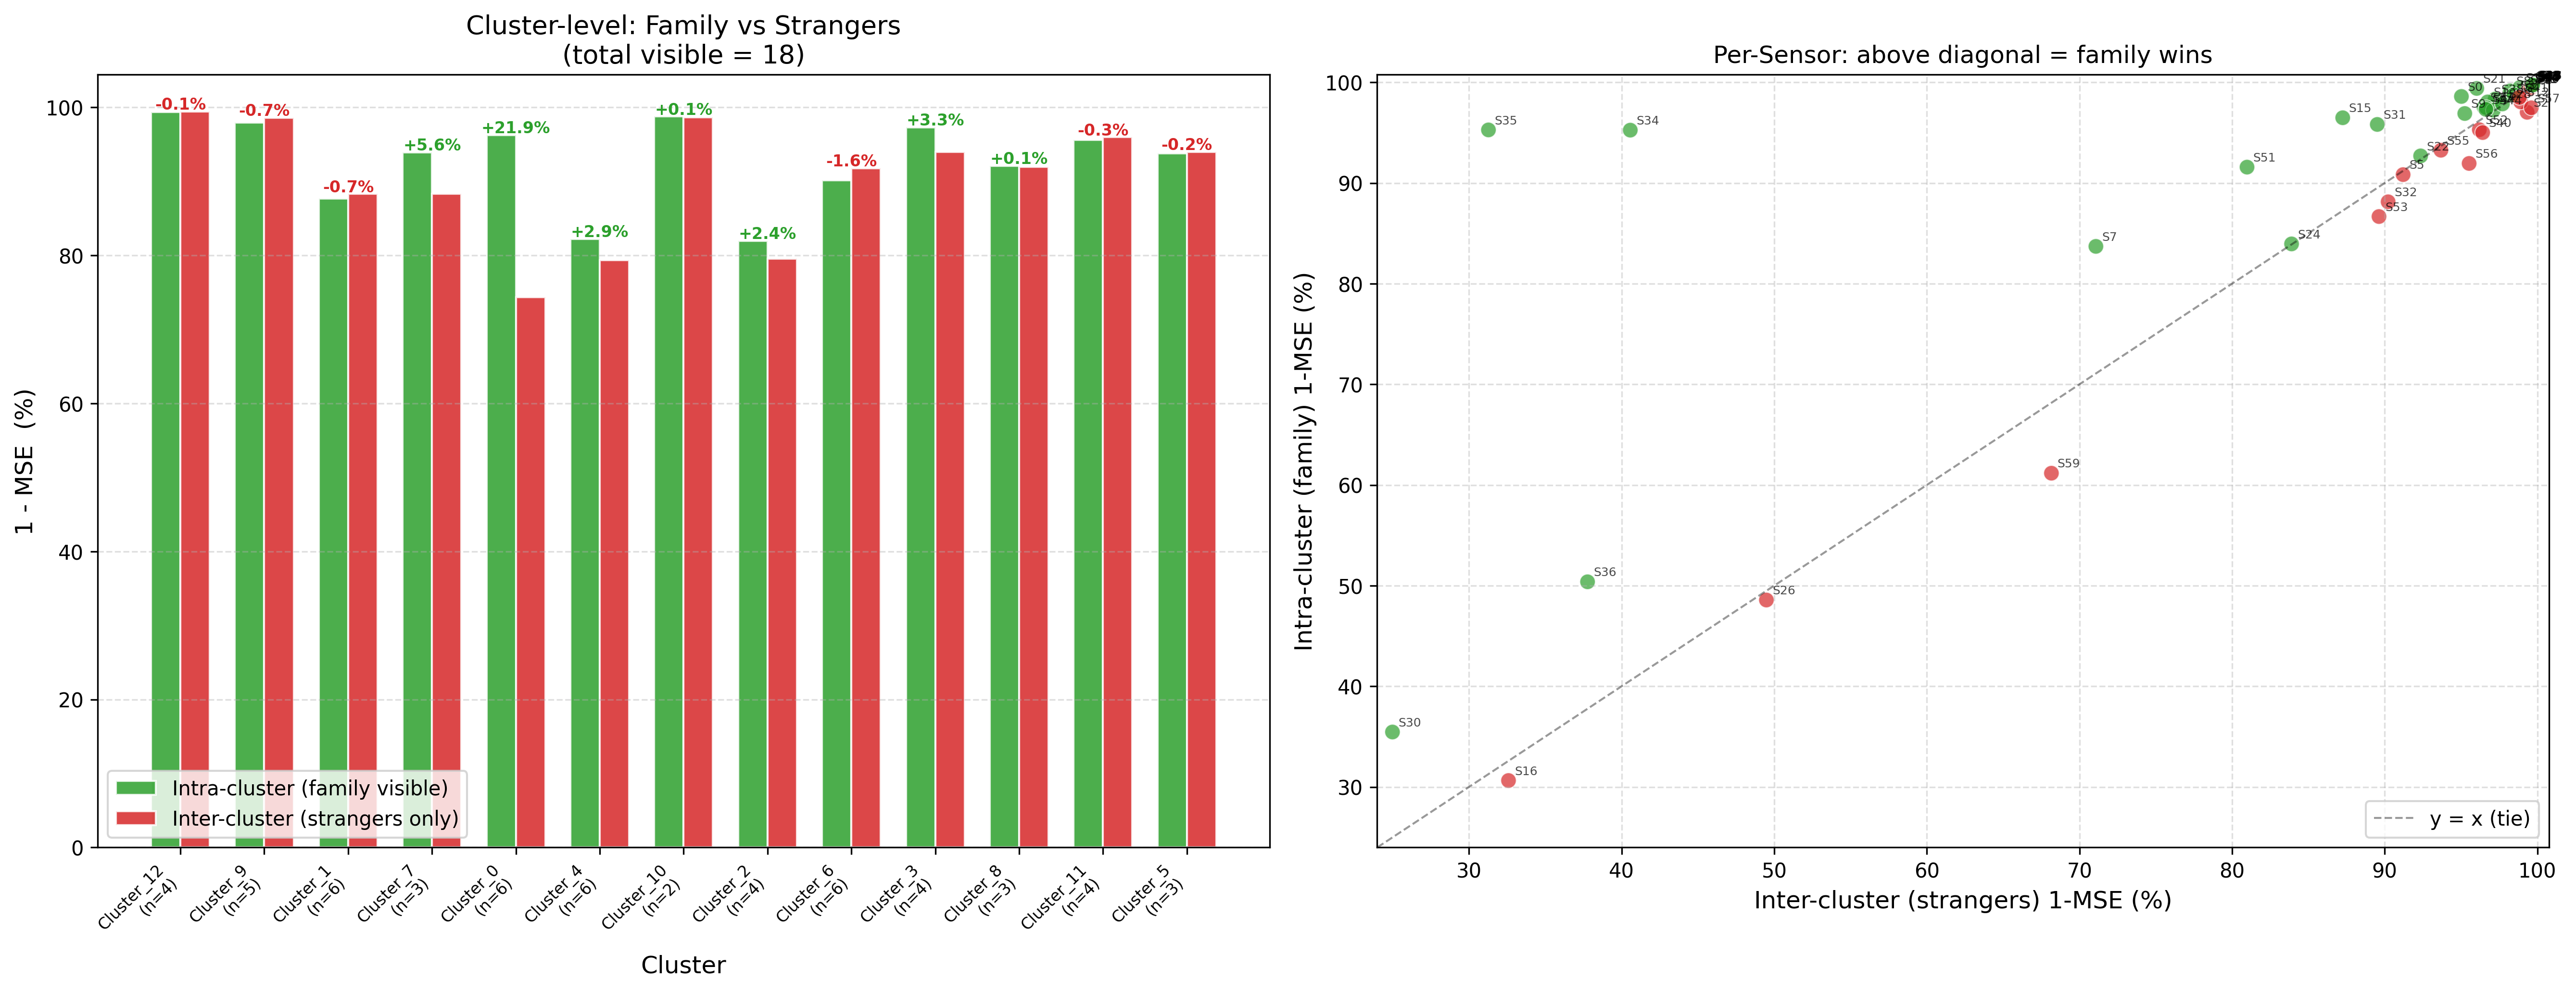

Data behind this chart, as committed beside it:
cluster, target_sensor, target_sensor_id, cluster_size, num_mates_visible, total_visible, avg_mse_intra, std_mse_intra, avg_acc_intra, std_acc_intra, avg_1mse_intra, avg_mse_inter, std_mse_inter, avg_acc_inter, std_acc_inter, avg_1mse_inter, mse_reduction_pct, acc_delta
Cluster_0, S33, 33, 6, 5, 18, 0.02469, 0.01431, 0.9949, 0.001362, 0.9753, 0.03494, 0.03133, 0.9945, 0.002618, 0.9651, 29.32, 0.000433
Cluster_0, S34, 34, 6, 5, 18, 0.0475, 0.01067, 0.9986, 0.0001592, 0.9525, 0.5943, 0.2628, 0.9954, 0.001067, 0.4057, 92.01, 0.003252
Cluster_0, S35, 35, 6, 5, 18, 0.04727, 0.01353, 0.9987, 0.000212, 0.9527, 0.6872, 0.327, 0.9951, 0.001192, 0.3128, 93.12, 0.003606
Cluster_0, S38, 38, 6, 5, 18, 0.01666, 0.009473, 0.9985, 0.0004222, 0.9833, 0.02767, 0.02032, 0.9982, 0.0006496, 0.9723, 39.79, 0.0003082
Cluster_0, S46, 46, 6, 5, 18, 0.0032, 0.001656, 0.9934, 0.001734, 0.9968, 0.003107, 0.001167, 0.9934, 0.001446, 0.9969, -2.979, 7.05335242673355e-05
Cluster_0, S51, 51, 6, 5, 18, 0.08424, 0.02224, 0.8643, 0.01895, 0.9158, 0.1902, 0.1562, 0.8086, 0.06202, 0.8098, 55.71, 0.05569
Cluster_1, S2, 2, 6, 5, 18, 0.02976, 0.0918, 0.9427, 0.06908, 0.9702, 0.006676, 0.02828, 0.9686, 0.03254, 0.9933, -345.8, -0.02594
Cluster_1, S6, 6, 6, 5, 18, 0.004412, 0.001566, 0.9918, 0.001602, 0.9956, 0.004207, 0.001646, 0.9921, 0.001828, 0.9958, -4.875, -0.0002667
Cluster_1, S16, 16, 6, 5, 18, 0.6936, 0.3383, 0.8805, 0.033, 0.3064, 0.6741, 0.3346, 0.8849, 0.03412, 0.3259, -2.894, -0.004366
Cluster_1, S18, 18, 6, 5, 18, 0.002646, 0.0007645, -48.75, 7.502, 0.9974, 0.002856, 0.001109, -49.83, 10.2, 0.9971, 7.336, 1.081
Cluster_1, S25, 25, 6, 5, 18, 0.007273, 0.002795, 0.9994, 0.0001136, 0.9927, 0.008659, 0.003493, 0.9994, 0.000132, 0.9913, 16.01, 5.0387046066968644e-05
Cluster_1, S43, 43, 6, 5, 18, 0.003346, 0.001223, 0.993, 0.001431, 0.9967, 0.005184, 0.001815, 0.9912, 0.001709, 0.9948, 35.45, 0.001789
Cluster_2, S8, 8, 4, 3, 18, 0.008491, 0.01207, 0.9952, 0.002131, 0.9915, 0.01778, 0.03197, 0.9937, 0.003849, 0.9822, 52.23, 0.001495
Cluster_2, S12, 12, 4, 3, 18, 0.01946, 0.06907, 0.9888, 0.01231, 0.9805, 0.0109, 0.02771, 0.9877, 0.009155, 0.9891, -78.6, 0.001103
Cluster_2, S30, 30, 4, 3, 18, 0.6454, 0.178, 0.9998, 2.2234892053723953e-05, 0.3546, 0.7501, 0.2481, 0.9998, 2.9220132478934244e-05, 0.2499, 13.96, 1.1764725059038028e-05
Cluster_2, S52, 52, 4, 3, 18, 0.04706, 0.05929, 0.9628, 0.01596, 0.9529, 0.03804, 0.04639, 0.9668, 0.01168, 0.962, -23.71, -0.004012
Cluster_3, S15, 15, 4, 3, 18, 0.03518, 0.007588, 0.9989, 0.0001129, 0.9648, 0.1275, 0.06553, 0.9979, 0.0006225, 0.8725, 72.41, 0.001023
Cluster_3, S31, 31, 4, 3, 18, 0.04183, 0.008503, 0.9987, 0.0001433, 0.9582, 0.1049, 0.06713, 0.998, 0.0006797, 0.8951, 60.12, 0.000725
Cluster_3, S49, 49, 4, 3, 18, 0.005938, 0.001449, 0.9905, 0.001258, 0.9941, 0.005705, 0.001743, 0.9907, 0.001581, 0.9943, -4.086, -0.0002031
Cluster_3, S57, 57, 4, 3, 18, 0.02531, 0.06852, 0.986, 0.01281, 0.9747, 0.00396, 0.005798, 0.9918, 0.004347, 0.996, -539.3, -0.005787
Cluster_4, S1, 1, 6, 5, 18, 0.01946, 0.01083, 0.9913, 0.002239, 0.9805, 0.03256, 0.0378, 0.9896, 0.004412, 0.9674, 40.23, 0.001778
Cluster_4, S10, 10, 6, 5, 18, 0.004429, 0.007952, 0.9908, 0.004662, 0.9956, 0.003862, 0.005292, 0.9905, 0.004865, 0.9961, -14.68, 0.0002617
Cluster_4, S21, 21, 6, 5, 18, 0.006051, 0.003629, 0.924, 0.01892, 0.9939, 0.0397, 0.135, 0.8754, 0.1517, 0.9603, 84.76, 0.04861
Cluster_4, S26, 26, 6, 5, 18, 0.5143, 0.2077, 0.9947, 0.001556, 0.4857, 0.5051, 0.1784, 0.9947, 0.001389, 0.4949, -1.816, 3.3437581732909116e-05
Cluster_4, S36, 36, 6, 5, 18, 0.4962, 0.2277, 0.9747, 0.006304, 0.5038, 0.6223, 0.3684, 0.9718, 0.008293, 0.3777, 20.27, 0.00291
Cluster_4, S54, 54, 6, 5, 18, 0.02521, 0.01915, 0.9957, 0.001713, 0.9748, 0.03337, 0.025, 0.9949, 0.002165, 0.9666, 24.45, 0.0008119
Cluster_5, S5, 5, 3, 2, 18, 0.09169, 0.01391, 0.5043, 0.04325, 0.9083, 0.08796, 0.014, 0.5173, 0.04474, 0.912, -4.235, -0.01297
Cluster_5, S44, 44, 3, 2, 18, 0.02766, 0.01211, 0.9801, 0.005353, 0.9723, 0.02883, 0.01183, 0.9797, 0.005146, 0.9712, 4.053, 0.000483
Cluster_5, S55, 55, 3, 2, 18, 0.06746, 0.1051, 0.9532, 0.02348, 0.9325, 0.06318, 0.08841, 0.9545, 0.02178, 0.9368, -6.771, -0.001351
Cluster_6, S4, 4, 6, 5, 18, 0.02682, 0.06019, 0.981, 0.01445, 0.9732, 0.03372, 0.07213, 0.9817, 0.01547, 0.9663, 20.45, -0.0006663
Cluster_6, S32, 32, 6, 5, 18, 0.1187, 0.06886, 0.9978, 0.0006997, 0.8813, 0.09776, 0.06808, 0.9981, 0.0006427, 0.9022, -21.4, -0.0002896
Cluster_6, S40, 40, 6, 5, 18, 0.0499, 0.07192, 0.9468, 0.03005, 0.9501, 0.03584, 0.02897, 0.9499, 0.01809, 0.9642, -39.24, -0.00312
Cluster_6, S47, 47, 6, 5, 18, 0.003975, 0.001452, 0.9925, 0.001536, 0.996, 0.003301, 0.00133, 0.9933, 0.001516, 0.9967, -20.39, -0.0007768
Cluster_6, S58, 58, 6, 5, 18, 0.002424, 0.00185, 0.9929, 0.002634, 0.9976, 0.004318, 0.006664, 0.9912, 0.003978, 0.9957, 43.87, 0.001693
Cluster_6, S59, 59, 6, 5, 18, 0.3883, 0.2705, 0.9538, 0.01374, 0.6117, 0.3184, 0.1979, 0.9554, 0.01087, 0.6816, -21.96, -0.001601
Cluster_7, S0, 0, 3, 2, 18, 0.01404, 0.01145, 0.9586, 0.0202, 0.986, 0.04976, 0.1019, 0.9398, 0.04478, 0.9502, 71.79, 0.01874
Cluster_7, S7, 7, 3, 2, 18, 0.163, 0.1222, 0.8997, 0.05318, 0.837, 0.2892, 0.2765, 0.866, 0.08137, 0.7108, 43.65, 0.03366
Cluster_7, S13, 13, 3, 2, 18, 0.005183, 0.01378, 0.9919, 0.005785, 0.9948, 0.01149, 0.02521, 0.9889, 0.008057, 0.9885, 54.9, 0.00297
Cluster_8, S22, 22, 3, 2, 18, 0.07309, 0.06435, 0.8983, 0.03965, 0.9269, 0.07647, 0.08089, 0.901, 0.05007, 0.9235, 4.427, -0.002663
Cluster_8, S24, 24, 3, 2, 18, 0.1605, 0.07903, 0.8366, 0.03924, 0.8395, 0.161, 0.09491, 0.8388, 0.04694, 0.839, 0.322, -0.002198
Cluster_8, S48, 48, 3, 2, 18, 0.003747, 0.001506, 0.9928, 0.00165, 0.9963, 0.003888, 0.001696, 0.9927, 0.001874, 0.9961, 3.616, 9.608228690916043e-05
Cluster_9, S3, 3, 5, 4, 18, 0.01244, 0.00718, 0.9859, 0.004001, 0.9876, 0.01534, 0.01417, 0.9851, 0.005588, 0.9847, 18.89, 0.0007975
Cluster_9, S23, 23, 5, 4, 18, 0.002463, 0.001078, -45.83, 11.29, 0.9975, 0.003245, 0.001007, -53.69, 9.23, 0.9968, 24.12, 7.859
Cluster_9, S37, 37, 5, 4, 18, 0.00296, 0.001102, -51.25, 9.834, 0.997, 0.002837, 0.0009426, -49.77, 9.338, 0.9972, -4.344, -1.488
Cluster_9, S50, 50, 5, 4, 18, 0.005964, 0.00191, 0.9905, 0.001677, 0.994, 0.004402, 0.001991, 0.992, 0.002041, 0.9956, -35.46, -0.001546
Cluster_9, S56, 56, 5, 4, 18, 0.08058, 0.2115, 0.9549, 0.04131, 0.9194, 0.0447, 0.05516, 0.9638, 0.01141, 0.9553, -80.25, -0.008963
Cluster_10, S28, 28, 2, 1, 18, 0.02146, 0.01015, 0.9997, 8.043492525676602e-05, 0.9785, 0.02288, 0.01043, 0.9997, 6.867617301882994e-05, 0.9771, 6.207, 1.7355918535022496e-05
Cluster_10, S45, 45, 2, 1, 18, 0.003329, 0.001551, 0.9931, 0.001818, 0.9967, 0.003578, 0.001402, 0.9928, 0.001628, 0.9964, 6.974, 0.000315
Cluster_11, S9, 9, 4, 3, 18, 0.03097, 0.06461, 0.989, 0.007001, 0.969, 0.04755, 0.1415, 0.9878, 0.0106, 0.9525, 34.87, 0.001182
Cluster_11, S11, 11, 4, 3, 18, 0.006639, 0.007683, 0.9873, 0.005713, 0.9934, 0.00558, 0.005502, 0.9882, 0.004126, 0.9944, -18.97, -0.0008224
Cluster_11, S42, 42, 4, 3, 18, 0.004023, 0.001668, 0.9923, 0.001912, 0.996, 0.004291, 0.001492, 0.992, 0.001593, 0.9957, 6.245, 0.0002896
Cluster_11, S53, 53, 4, 3, 18, 0.1333, 0.1371, 0.9321, 0.03578, 0.8667, 0.1038, 0.06148, 0.9428, 0.01906, 0.8962, -28.5, -0.01072
Cluster_12, S14, 14, 4, 3, 18, 0.004873, 0.001782, 0.9914, 0.001711, 0.9951, 0.004223, 0.001547, 0.9921, 0.001716, 0.9958, -15.38, -0.0006586
Cluster_12, S17, 17, 4, 3, 18, 0.002986, 0.00094, -50.99, 7.866, 0.997, 0.003182, 0.001458, -52.44, 11.34, 0.9968, 6.156, 1.443
Cluster_12, S39, 39, 4, 3, 18, 0.002625, 0.001189, -47.76, 11.48, 0.9974, 0.003078, 0.001027, -52.31, 9.792, 0.9969, 14.73, 4.55
Cluster_12, S41, 41, 4, 3, 18, 0.01497, 0.04484, 0.9555, 0.02638, 0.985, 0.01178, 0.02472, 0.9573, 0.02413, 0.9882, -27, -0.001768
